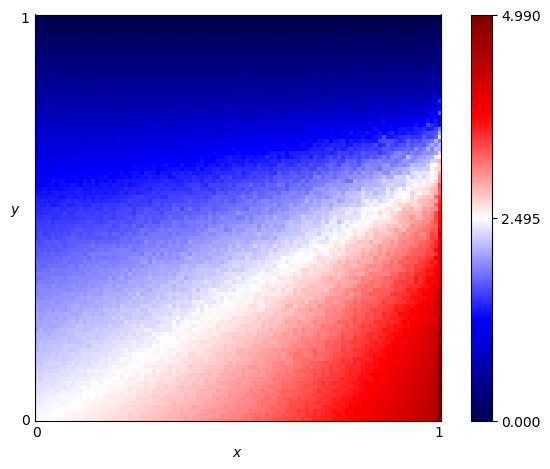

Values plotted in this chart, from the file beside it:
x, y, score
0.0, 0.0, 2.465
0.0, 0.01, 2.454
0.0, 0.02, 2.43
0.0, 0.03, 2.42
0.0, 0.04, 2.392
0.0, 0.05, 2.392
0.0, 0.06, 2.36
0.0, 0.07, 2.353
0.0, 0.08, 2.323
0.0, 0.09, 2.325
0.0, 0.1, 2.31
0.0, 0.11, 2.298
0.0, 0.12, 2.264
0.0, 0.13, 2.253
0.0, 0.14, 2.219
0.0, 0.15, 2.215
0.0, 0.16, 2.217
0.0, 0.17, 2.149
0.0, 0.18, 2.162
0.0, 0.19, 2.142
0.0, 0.2, 2.14
0.0, 0.21, 2.138
0.0, 0.22, 2.059
0.0, 0.23, 2.046
0.0, 0.24, 2.051
0.0, 0.25, 2.048
0.0, 0.26, 2.032
0.0, 0.27, 1.989
0.0, 0.28, 1.993
0.0, 0.29, 1.951
0.0, 0.3, 1.937
0.0, 0.31, 1.895
0.0, 0.32, 1.904
0.0, 0.33, 1.894
0.0, 0.34, 1.832
0.0, 0.35, 1.807
0.0, 0.36, 1.825
0.0, 0.37, 1.76
0.0, 0.38, 1.74
0.0, 0.39, 1.739
0.0, 0.4, 1.692
0.0, 0.41, 1.681
0.0, 0.42, 1.707
0.0, 0.43, 1.644
0.0, 0.44, 1.632
0.0, 0.45, 1.569
0.0, 0.46, 1.554
0.0, 0.47, 1.528
0.0, 0.48, 1.537
0.0, 0.49, 1.504
0.0, 0.5, 1.491
0.0, 0.51, 1.452
0.0, 0.52, 1.456
0.0, 0.53, 1.453
0.0, 0.54, 1.39
0.0, 0.55, 1.389
0.0, 0.56, 1.321
0.0, 0.57, 1.299
0.0, 0.58, 1.258
0.0, 0.59, 1.267
... 10,141 more rows
